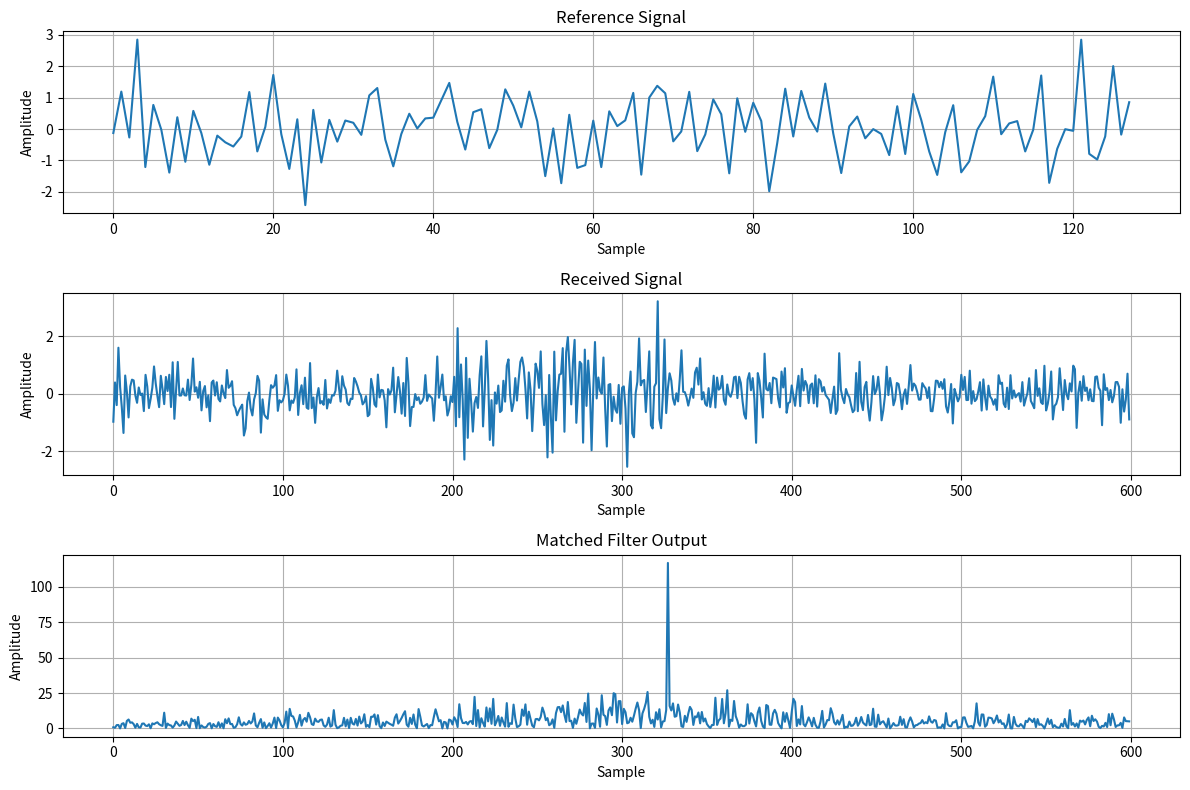

The script that saved this image:
import numpy as np
from scipy.signal import lfilter
import matplotlib.pyplot as plt

def matched_filter(received_signal, reference_signal):
    """
    Apply a matched filter to a received signal.

    Parameters
    ----------
    received_signal : array_like
        Received signal.
    reference_signal : array_like
        Known transmitted/reference signal.

    Returns
    -------
    output : ndarray
        Matched filter output.
    """
    reference_signal = np.asarray(reference_signal)

    coefficients = np.conj(reference_signal[::-1])

    return lfilter(coefficients, 1.0, received_signal)


def main():
    # Generate reference signal
    reference_length = 128
    reference = np.random.randn(reference_length)

    # Generate received signal with noise
    delay = 200
    noise = 0.5 * np.random.randn(600)

    received = noise.copy()
    received[delay:delay + reference_length] += reference

    # Apply matched filter
    output = matched_filter(received, reference)

    # Plot results
    fig, axes = plt.subplots(3, 1, figsize=(12, 8))

    axes[0].plot(reference)
    axes[0].set_title("Reference Signal")

    axes[1].plot(received)
    axes[1].set_title("Received Signal")

    axes[2].plot(np.abs(output))
    axes[2].set_title("Matched Filter Output")

    for ax in axes:
        ax.set_xlabel("Sample")
        ax.set_ylabel("Amplitude")
        ax.grid()

    plt.tight_layout()
    plt.show()


if __name__ == "__main__":
    main()
